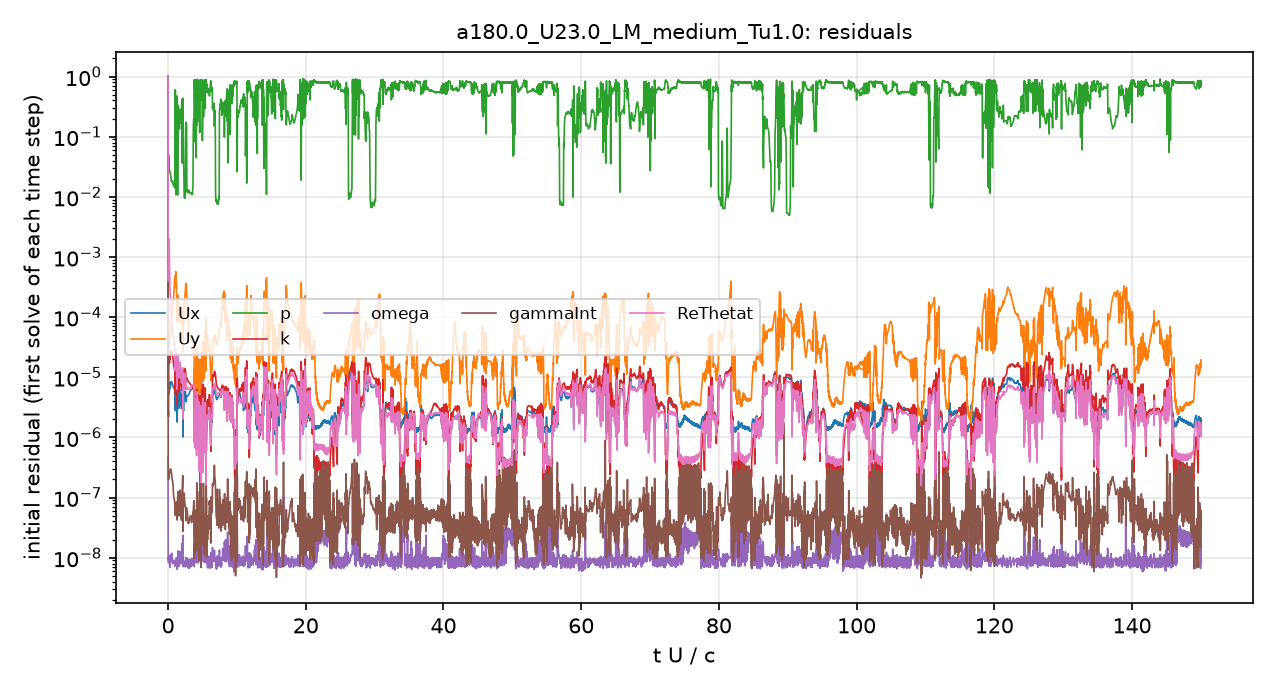

Data behind this chart, as committed beside it:
# first initial residual per time step; …
t_s, Ux_initial, Uy_initial, p_initial, k_initial, omega_initial, gammaInt_initial, ReThetat_initial
2.5043488e-08, 1, 1, 1, 1, 4.7901526e-07, 1, 1
0.000112, 2.4045908e-06, 1.6754236e-05, 0.04711, 6.070806e-06, 1.064517e-08, 2.7320756e-07, 0.0003964
0.0003358, 5.9909192e-06, 3.5892744e-05, 0.03268, 1.9378357e-05, 7.7709228e-09, 2.6174382e-07, 0.002806
0.0007391, 8.3426715e-06, 6.1177769e-05, 0.02119, 2.8112194e-05, 1.0262715e-08, 3.2953906e-07, 0.0002012
0.001333, 7.6816921e-06, 0.0001372, 0.01739, 2.3351313e-05, 8.3875018e-09, 1.8133699e-07, 6.6741191e-05
0.00197, 6.3529131e-06, 0.0003966, 0.01543, 1.3432266e-05, 9.9896862e-09, 8.9864589e-08, 3.4999483e-05
0.002597, 2.8430846e-06, 0.0001392, 0.3404, 5.0918852e-06, 1.1921507e-08, 9.2998894e-08, 1.1208489e-05
0.003175, 6.154148e-06, 0.0001799, 0.07436, 1.2908381e-05, 9.7599885e-09, 1.010869e-07, 2.1253095e-05
0.003728, 4.156326e-06, 9.5747079e-05, 0.1604, 8.801758e-06, 9.269239e-09, 8.1536519e-08, 1.2048447e-05
0.004184, 4.4960982e-06, 0.000113, 0.3581, 9.5531281e-06, 1.2616479e-08, 7.9392158e-08, 1.1718052e-05
0.004537, 1.295818e-06, 3.4259765e-05, 0.5771, 2.7703603e-06, 7.1451638e-09, 3.7060633e-08, 2.907632e-06
0.005105, 5.8883941e-06, 0.000222, 0.009229, 1.4203521e-05, 8.0701656e-09, 8.3648718e-08, 1.150651e-05
0.005633, 4.9707042e-06, 0.0002694, 0.1283, 1.0059109e-05, 9.0205181e-09, 5.8849168e-08, 7.3006615e-06
0.006084, 5.0040617e-06, 7.976253e-05, 0.01147, 8.6355572e-06, 9.8293996e-09, 3.9435476e-08, 6.31985e-06
0.006512, 5.5624587e-06, 5.1939969e-05, 0.01187, 7.9899081e-06, 7.2320429e-09, 4.030661e-08, 6.4682739e-06
0.00695, 6.1609246e-06, 4.342303e-05, 0.01157, 7.4747271e-06, 1.1294606e-08, 6.2855037e-08, 7.0012915e-06
0.007403, 6.4660616e-06, 3.9260404e-05, 0.01179, 6.722647e-06, 8.2739152e-09, 4.715676e-08, 7.4071992e-06
0.007863, 4.1767894e-06, 2.3302821e-05, 0.2355, 4.0226606e-06, 1.0361988e-08, 7.2875281e-08, 4.7048107e-06
0.007973, 1.5765941e-06, 9.0357527e-06, 0.8199, 1.5739502e-06, 8.3877336e-09, 1.848448e-08, 1.5205718e-06
0.008055, 1.2034402e-06, 6.4715458e-06, 0.3484, 1.6037467e-06, 1.5725748e-08, 3.8266917e-08, 1.1692321e-06
0.008155, 9.5106673e-07, 4.9389449e-06, 0.688, 1.5012873e-06, 1.9586529e-08, 2.5958465e-08, 7.8583412e-07
0.008248, 1.1161865e-06, 5.7994925e-06, 0.3754, 1.9299998e-06, 2.8625871e-08, 2.1505947e-08, 7.9908855e-07
0.00839, 1.270562e-06, 6.8795197e-06, 0.7907, 1.4138348e-06, 8.1038922e-09, 2.0626397e-08, 1.2487921e-06
0.008478, 1.1584106e-06, 6.0508636e-06, 0.7361, 1.437403e-06, 1.1045868e-08, 1.7165593e-08, 1.1449085e-06
0.0086, 1.2805066e-06, 7.0626073e-06, 0.8141, 1.9889924e-06, 2.2423761e-08, 1.965575e-08, 4.3030744e-07
0.008674, 2.315005e-06, 1.1892051e-05, 0.4766, 2.4679352e-06, 2.4626476e-08, 6.1920281e-08, 2.1252102e-06
0.008826, 1.5818066e-06, 8.4246643e-06, 0.7321, 1.8375236e-06, 6.6465915e-09, 2.4714624e-08, 1.5931209e-06
0.008897, 1.4328997e-06, 7.6556042e-06, 0.675, 2.0292413e-06, 1.2571394e-08, 2.3431683e-08, 1.3533865e-06
0.009033, 2.5863669e-06, 1.3742613e-05, 0.2626, 3.1083969e-06, 1.3540333e-08, 4.1814827e-08, 2.6884009e-06
0.009242, 3.4718623e-06, 1.8740797e-05, 0.3123, 4.3078445e-06, 8.6640128e-09, 3.8914232e-08, 3.7178363e-06
0.009402, 1.5648735e-06, 8.4211899e-06, 0.83, 1.6533534e-06, 9.3803585e-09, 2.5934622e-08, 1.2858405e-06
0.009465, 1.1445497e-06, 5.8414416e-06, 0.8596, 9.7275012e-07, 1.0689253e-08, 1.0864052e-08, 5.1764525e-07
0.009491, 1.2188941e-06, 5.5475131e-06, 0.7455, 2.3757157e-06, 4.1308608e-08, 2.1225198e-08, 4.4049785e-07
0.009562, 3.3213928e-06, 1.8133485e-05, 0.1023, 4.4593502e-06, 2.4531899e-08, 6.8967398e-08, 3.0707236e-06
0.009706, 1.635567e-06, 9.2563669e-06, 0.8843, 2.4236118e-06, 3.5386183e-08, 1.2821313e-07, 1.0776199e-06
0.009813, 2.877342e-06, 1.6344519e-05, 0.4015, 3.7325631e-06, 9.5153733e-09, 3.5928617e-08, 2.8512118e-06
0.009919, 1.1927471e-06, 6.9896122e-06, 0.8922, 1.3650002e-06, 1.8424091e-08, 1.2243958e-08, 6.1718487e-07
0.009956, 1.1800821e-06, 6.1556121e-06, 0.8772, 6.1952819e-07, 1.0439443e-08, 1.0034635e-08, 3.6501823e-07
0.009981, 1.0678901e-06, 5.6164135e-06, 0.8446, 7.9301775e-07, 1.1011583e-08, 7.7506172e-09, 4.3712824e-07
0.01001, 1.3054018e-06, 6.5754659e-06, 0.8561, 7.4404697e-07, 8.9837246e-09, 2.7863567e-08, 4.3683193e-07
0.01002, 1.797735e-06, 9.0751775e-06, 0.8378, 1.0927252e-06, 5.081593e-08, 2.1714921e-08, 1.8562444e-07
0.01004, 1.4264962e-06, 8.0307696e-06, 0.6124, 2.6893246e-06, 3.1254683e-08, 3.5532741e-08, 6.6309085e-07
0.0101, 1.9502397e-06, 1.3225502e-05, 0.6534, 2.5697751e-06, 1.083122e-08, 2.7022728e-08, 1.3921378e-06
0.0102, 3.0376152e-06, 1.971767e-05, 0.5121, 5.3705224e-06, 1.1542368e-08, 3.4620658e-08, 2.528417e-06
0.01036, 4.1034499e-06, 2.7274527e-05, 0.1577, 6.2381718e-06, 2.1721647e-08, 9.2314647e-08, 3.5104111e-06
0.01055, 3.020876e-06, 2.0646245e-05, 0.6952, 3.9023165e-06, 1.1167315e-08, 9.2622999e-08, 2.3271836e-06
0.01061, 2.3048612e-06, 1.3218629e-05, 0.8291, 2.9627997e-06, 4.4920764e-08, 5.8153877e-08, 7.1092929e-07
0.01064, 2.8158198e-06, 1.5152163e-05, 0.6659, 3.3769801e-06, 7.2040199e-08, 4.2955025e-08, 6.2275617e-07
0.01067, 1.9411454e-06, 1.4364256e-05, 0.6153, 2.3546839e-06, 1.2295365e-08, 3.0132364e-08, 1.2329443e-06
0.01081, 4.3146027e-06, 3.5380745e-05, 0.6381, 5.6170507e-06, 1.6428748e-08, 7.5588594e-08, 3.2873527e-06
0.01094, 2.1423271e-06, 1.7217146e-05, 0.7368, 2.3121192e-06, 1.0719543e-08, 3.6467177e-08, 1.481016e-06
0.01099, 1.3560846e-06, 9.8657771e-06, 0.8581, 9.7250631e-07, 8.7267803e-09, 1.2833211e-08, 6.4795753e-07
0.01103, 1.3875091e-06, 1.0712833e-05, 0.8377, 1.1375484e-06, 1.1374802e-08, 2.6782623e-08, 7.2219493e-07
0.01108, 1.3691031e-06, 1.165561e-05, 0.8277, 1.2498796e-06, 1.4990277e-08, 1.512178e-08, 7.5385718e-07
0.01113, 2.0841821e-06, 2.1975468e-05, 0.6754, 2.5524749e-06, 1.7764947e-08, 2.2055393e-08, 1.3799314e-06
0.01127, 4.6125943e-06, 5.9983605e-05, 0.2941, 6.5760775e-06, 1.0978611e-08, 3.6525602e-08, 3.7988563e-06
0.01137, 1.5668218e-06, 2.1473935e-05, 0.813, 1.6234657e-06, 1.1807102e-08, 2.0593599e-08, 1.0138037e-06
0.01141, 1.3126088e-06, 1.4187779e-05, 0.8697, 6.3566083e-07, 9.8833423e-09, 1.2190868e-08, 3.9466521e-07
0.01144, 1.468074e-06, 1.5025945e-05, 0.8484, 1.8842121e-06, 2.9710372e-08, 4.0579849e-08, 3.9404606e-07
... 4,941 more rows
